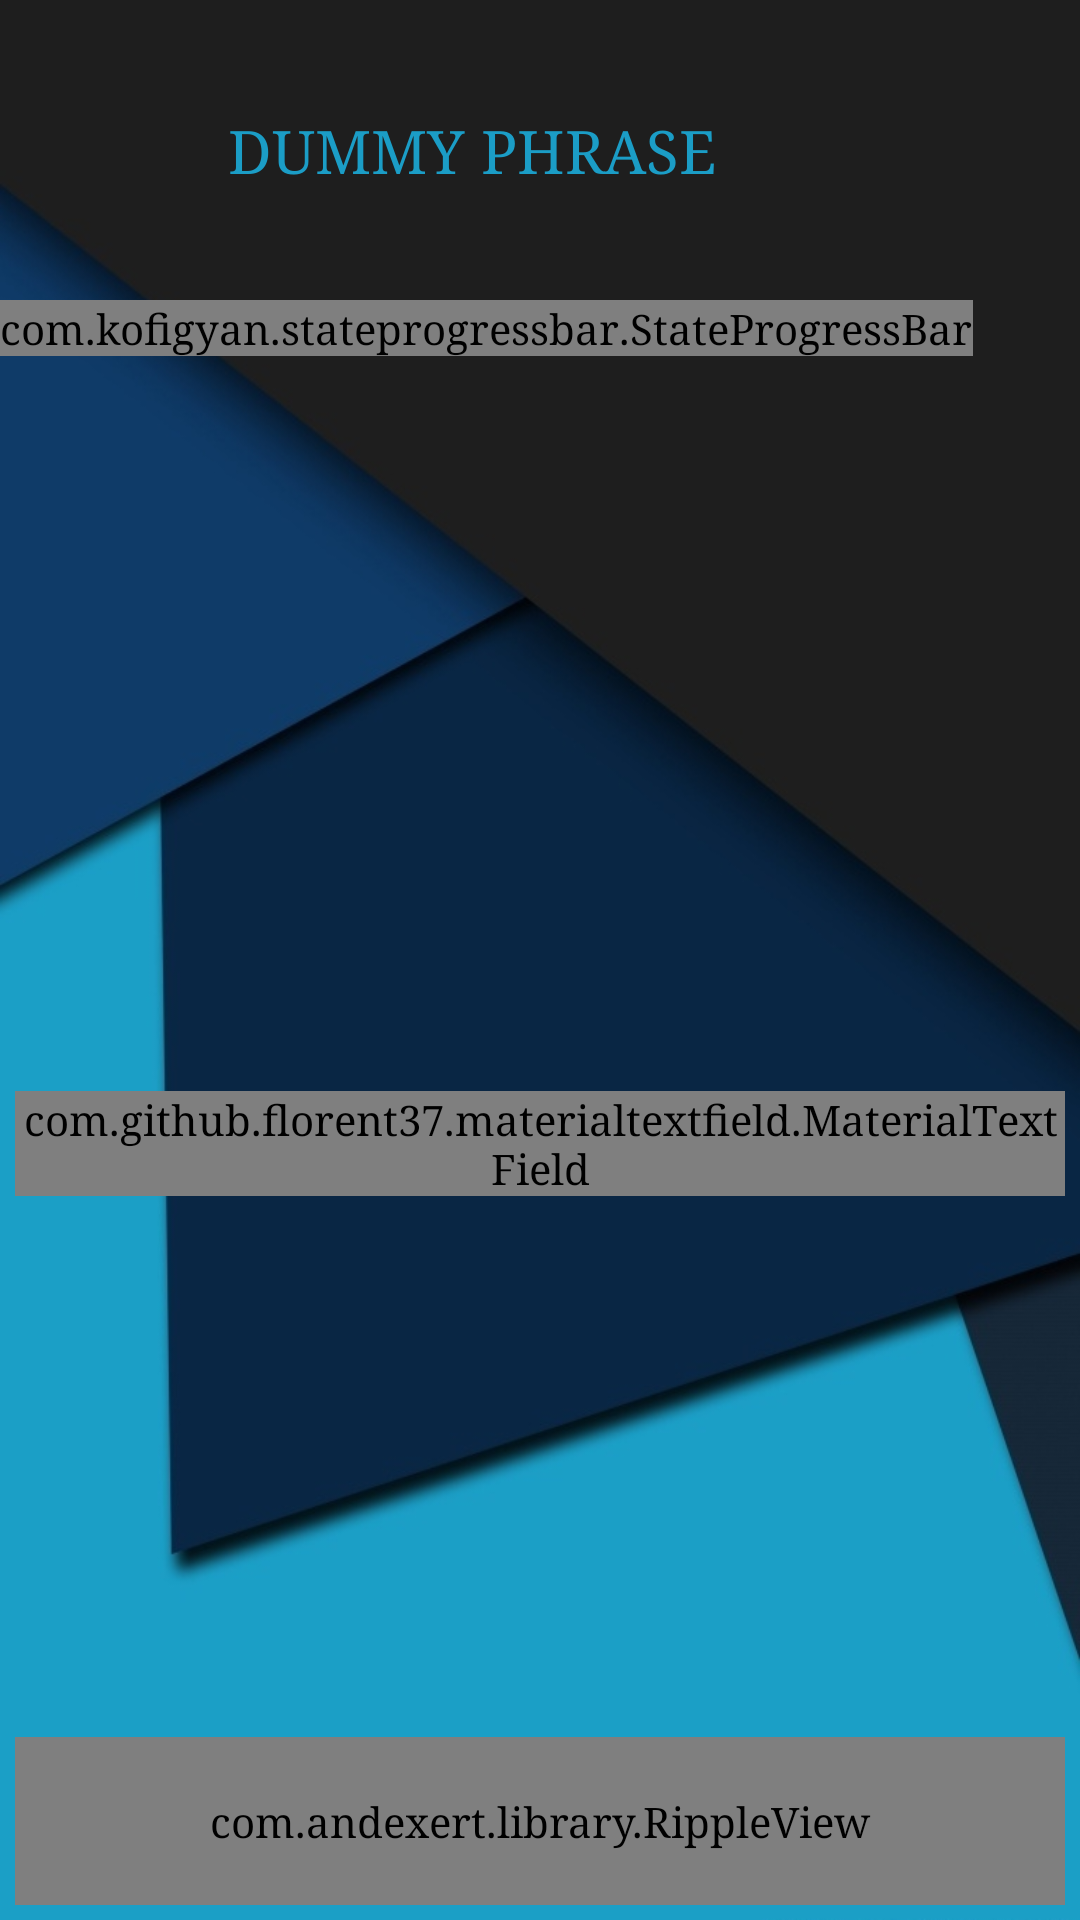

The Android layout XML behind this screen, and the referenced resources:
<!-- AndroidManifest.xml: application theme AppTheme -->
<!-- res/layout/activity_record.xml -->
<?xml version="1.0" encoding="utf-8"?>
<LinearLayout xmlns:android="http://schemas.android.com/apk/res/android"
    xmlns:app="http://schemas.android.com/apk/res-auto"
    xmlns:tools="http://schemas.android.com/tools"
    android:layout_width="match_parent"
    android:layout_height="match_parent"
    android:orientation="vertical"
    tools:context="com.urvika.gola.filvoice.SignIn"
    android:background="@drawable/material_design_wallpaper">
    <LinearLayout xmlns:android="http://schemas.android.com/apk/res/android"
        android:orientation="horizontal"
        android:layout_width="fill_parent"
        android:layout_height="100dp">
        <TextView  android:id="@+id/tvphrase"
            android:text="DUMMY PHRASE "
            android:paddingLeft="50dp"
            android:textSize="20dp"
            android:layout_width="fill_parent"
            android:layout_height="100dp"
            android:layout_weight="0.9"
            android:textColor="@color/colorAccent"
 android:gravity="center"/>
      <LinearLayout
          android:layout_width="100dp"
          android:layout_height="100dp"
          android:layout_gravity="right"
          android:layout_weight="0.1"
          >
          <ImageView
            android:layout_width="50dp"
            android:layout_height="50dp"
android:layout_margin="25dp"
              android:elevation="5dp" android:id="@+id/speakerimageview"
            android:background="@drawable/volume"
            /></LinearLayout>
    </LinearLayout>
    <com.kofigyan.stateprogressbar.StateProgressBar
        android:id="@+id/your_state_progress_bar_id"
        android:layout_width="wrap_content"
        android:layout_height="wrap_content"
        app:spb_currentStateNumber="one"
        app:spb_maxStateNumber="three"
        app:spb_stateLineThickness="1dp"
        app:spb_stateBackgroundColor="#BDBDBD"
        app:spb_stateForegroundColor="@color/green"
        app:spb_stateNumberBackgroundColor="#808080"
        app:spb_stateNumberForegroundColor="#eeeeee"
        app:spb_currentStateDescriptionColor="#808080"
        app:spb_stateDescriptionColor="@color/green"
        app:spb_stateSize="30dp"
        app:spb_checkStateCompleted="true"/>
    <ToggleButton
                android:id="@+id/togglebut"
                android:layout_height="100dp"
                android:layout_width="100dp"
                android:layout_gravity="center"
                android:background="@drawable/check"
                android:focusable="false"
                android:focusableInTouchMode="false"
                android:textOff=""
                android:textOn=""
                android:layout_margin="70dp"
                android:gravity="center_horizontal"
                />

    <com.github.florent37.materialtextfield.MaterialTextField
        android:layout_width="match_parent"
        android:layout_height="wrap_content"
        app:mtf_image="@drawable/ic_account_circle_black_24dpa"
        app:mtf_labelColor="@color/white"
        android:layout_margin="5dp">

        <EditText
            android:layout_width="match_parent"
            android:layout_height="wrap_content"
            android:hint="Enter Name"
            android:id="@+id/entername"
            android:textColorHint="@color/white"
            android:inputType="textCapCharacters"
            android:textSize="15sp"
            />

    </com.github.florent37.materialtextfield.MaterialTextField>

    <RelativeLayout xmlns:android="http://schemas.android.com/apk/res/android"
        android:layout_width="fill_parent"
        android:layout_height="fill_parent" >

        <RelativeLayout
            android:layout_width="fill_parent"
            android:layout_height="fill_parent"
            android:layout_above="@+id/mLlayoutBottomButtons" >
        </RelativeLayout>

        <LinearLayout
            android:id="@+id/mLlayoutBottomButtons"
            android:layout_width="fill_parent"
            android:layout_height="wrap_content"
            android:layout_alignParentBottom="true"
            android:orientation="vertical" >
            <com.andexert.library.RippleView
                android:id="@+id/more"
                android:layout_width="match_parent"
                android:layout_height="?android:actionBarSize"
                android:layout_toLeftOf="@+id/more2"
                android:layout_margin="5dp"
                app:rv_color="@color/colorPrimaryDark"
                app:rv_rippleDuration="500"
                app:rv_alpha="244"
                rv_centered="true">
                <Button
                    android:id="@+id/submit"
                    android:layout_width="match_parent"
                    android:layout_height="wrap_content"
                    android:text="Submit!"
                    android:textAlignment="center"
                    android:textColor="#fff"
                    android:layout_centerInParent="true"
                    android:padding="10dp"
                    android:background="?android:attr/selectableItemBackground" />
            </com.andexert.library.RippleView>
        </LinearLayout>
    </RelativeLayout>
</LinearLayout>
<!-- resources referenced by this layout -->
<resources>
  <color name="colorAccent">#1b9dc6</color>
  <color name="colorPrimaryDark">#00163e</color>
  <color name="white">#ffffff</color>
  <!-- drawable check (drawable) -->
  <?xml version="1.0" encoding="utf-8"?>
  <selector xmlns:android="http://schemas.android.com/apk/res/android">
      
      <item android:drawable="@drawable/start"
          android:state_checked="true" />
      
      <item android:drawable="@drawable/stop"
          android:state_checked="false"/>
  </selector>
  <!-- drawable material_design_wallpaper: jpg bitmap (drawable, 54988 bytes) -->
  <style name="AppTheme" parent="AppTheme.Base">
      </style>
  <!-- drawable start: png bitmap (drawable, 5038 bytes) -->
  <style name="AppTheme.Base" parent="Theme.AppCompat.Light.DarkActionBar">
          <item name="colorPrimary">@color/colorPrimary</item>
          <item name="colorPrimaryDark">@color/colorPrimaryDark</item>
          <item name="colorAccent">@color/colorAccent</item>
          <item name="android:typeface">serif</item>
          <item name="android:textColor">@color/white</item>
          <item name="android:colorButtonNormal">@color/colorPrimaryDark</item> //disabled
          <item name="windowNoTitle">true</item>
          <item name="windowActionBar">false</item>
          <item name="android:windowContentTransitions">true</item>
          <item name="android:windowAllowEnterTransitionOverlap">true</item>
          <item name="android:windowAllowReturnTransitionOverlap">true</item>
          <item name="android:windowSharedElementEnterTransition">@android:transition/move</item>
          <item name="android:windowSharedElementExitTransition">@android:transition/move</item>
      </style>
  <color name="colorPrimary">#0f3b69</color>
</resources>
